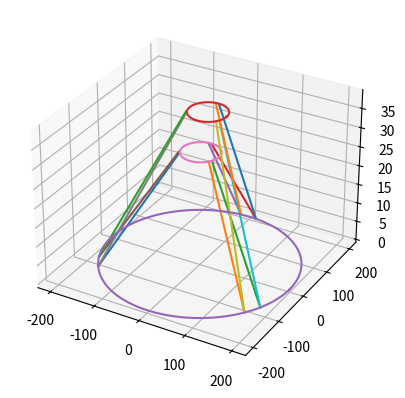

This figure's Python source:
# This code contains the kinematic calculations to move a hexapod milling or additive machine.
# equations from: https://www.janssenprecisionengineering.com/page/hexapod-kinematics/
import matplotlib.pyplot as plt
from mpl_toolkits.mplot3d import Axes3D
import numpy as np
from numpy import linalg as LA
from math import cos, sin, radians    
from itertools import repeat

### Machine Definition ###

# Angle between hinge locations of a leg-pair
alpha_p = radians(110)  # deg to rad, platform
alpha_b = radians(110)  # deg to rad, base

# Pitch circle radius
R_p = 40   # cm, Radius of the circle on which the platform hinges are located
R_b = 200  # cm, radius of the circle on which the base hinges are located

def circle(r, z, h = 0, k = 0, num_points = 200):
    #https://stackoverflow.com/questions/56870675/how-to-do-a-3d-circle-in-matplotlib
    """
    Returns a list containing points to graph a circle
    """
    theta = np.linspace(0, 2*np.pi, num_points)
    x = r * np.cos(theta)+h
    y = r * np.sin(theta)+k
    z= np.full(num_points, z)

    return [x, y, z]

def P_nom(R, theta, Z):
    """
    Input:

    R: pitch circle radius
    theta: angle????
    Z: relative height with resp to machine origin

    Output: Nominal position of hinges (base or platform)
    """
    return np.array( [R*cos(theta), R*sin(theta), Z] )

def thetas(alpha): # in radians, out radians
    """
    Is this the angle between the platform/base and the leg?
    Input: angle between hinge locations. platform/Base
    Output: theta for all six legs?
    """
    return [ radians(270) - alpha/2, radians(270) + alpha/2, radians(30) - alpha/2, radians(30) + alpha/2, radians(150) - alpha/2, radians(150) + alpha/2 ]

def dP(dx, dy, dz, dRx, dRy, dRz, M, P_nom):
    """

    """
    def Q():
        # Rotation matrix
        # use local variables in the func?
        A = np.array( [ [ 1, 0, 0 ], [ 0, cos(dRx), -sin(dRx) ], [ 0, sin(dRx), cos(dRx) ] ] )
        B = np.array( [ [ cos(dRy), 0, sin(dRy) ], [ 0, 1, 0 ], [ -sin(dRy), 0, cos(dRy) ] ] )
        C = np.array( [ [ cos(dRz), -sin(dRz), 0 ], [ sin(dRz), cos(dRz), 0 ], [ 0, 0, 1 ] ] )
        return A * B * C
    return np.array([dx, dy, dz]) + np.matmul( Q() -  np.identity(3), (P_nom - M) )

def main():

    # Kinematic Calc Inputs
    # location before the differential move (time = t_0)
    M = np.array([1,2,29])
    Z_p = M[2]
    
    # Differential Move
    dx, dy, dz =    10, 10, 10
    dRx, dRy, dRz = 0, 0, 0

    # Calculate arrays containing the theta values
    thetas_b = np.array( thetas(alpha_b) )
    thetas_p = np.array( thetas(alpha_p) )

    # Calculate nominal hinge location
    P_nom_p = np.array([P_nom(R_p, theta, Z_p) for theta in thetas_p])
    P_nom_b = np.array([P_nom(R_b, theta, 0) for theta in thetas_b])
    # Equivalent ways of doing the same calc
    #P_nom_p = np.array( list(map( P_nom, repeat(R_p), thetas_p, repeat(Z_p) ) ) )
    #for theta in thetas_p:
    #    P_nom_p.append(P_nom(R_p, theta, Z_p))
    #print(P_nom_p)
    
    # Calculate position differential for the platform hinges
    dP_p = [dP(dx, dy, dz, dRx, dRy, dRz, M, P) for P in P_nom_p]

    # New platform hinge locs
    P_delta_p = P_nom_p + dP_p

    # Actuator Displacement each leg
    # Norm takes the magnitude of the vectors, thus giving actuator lengths
    s = []
    for P_delta, P_b, P_p, in zip(P_delta_p, P_nom_b, P_nom_p):
        s.append( LA.norm(P_delta - P_b) - LA.norm(P_p - P_b) )

    # Plot the platform
    fig = plt.figure()
    ax = fig.add_subplot(111, projection='3d')
    
    # Nominal Position
    for base, platform in zip(P_nom_b, P_nom_p):
        ax.plot([base[0],platform[0]], [base[1], platform[1]], [base[2], platform[2]])
    x, y, z = circle(h = M[0],k =  M[1], z = M[2], r = R_p) # Plot the platform
    ax.plot(x, y,z)

    # New Position
    for base, platform in zip(P_nom_b, P_delta_p):
        ax.plot([base[0],platform[0]], [base[1], platform[1]], [base[2], platform[2]])
    x, y, z = circle(h = M[0] + dx,k = M[1] + dy,z = M[2] + dz, r = R_p)
    ax.plot(x,y, z)
    x, y, z = circle(r = R_b, z = 0) # Plot the base
    ax.plot(x, y, z)

    plt.show()

if __name__ == "__main__":
    main()